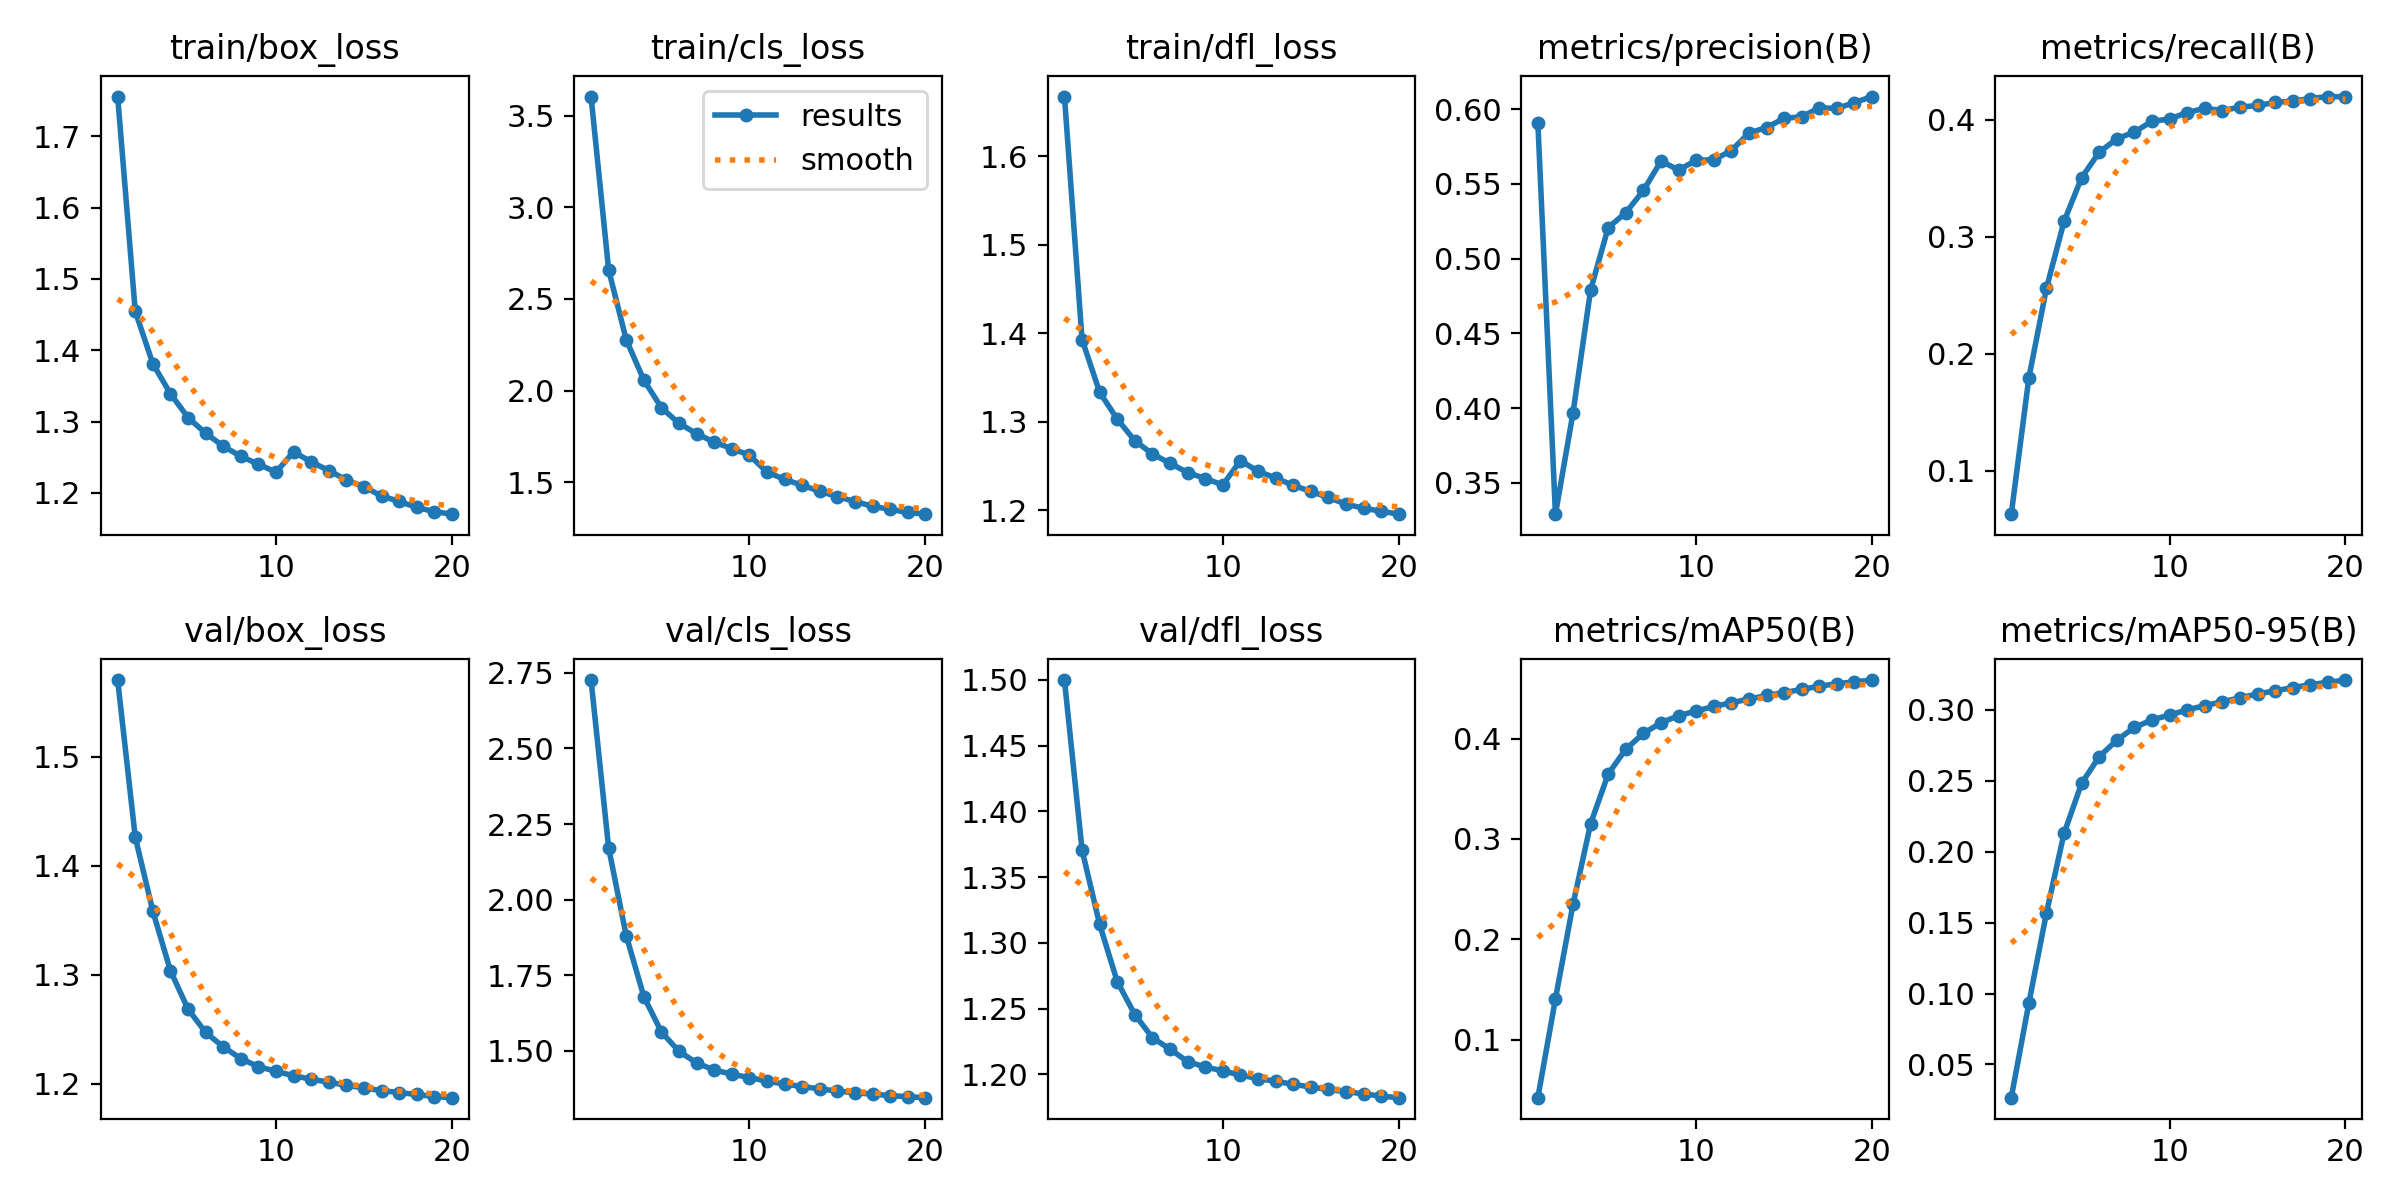

Data behind this chart, as committed beside it:
epoch, time, train/box_loss, train/cls_loss, train/dfl_loss, metrics/precision(B), metrics/recall(B), metrics/mAP50(B), metrics/mAP50-95(B), val/box_loss, val/cls_loss, val/dfl_loss, lr/pg0, lr/pg1, lr/pg2
1, 470.2, 1.756, 3.606, 1.668, 0.5908, 0.06312, 0.0421, 0.02656, 1.57, 2.726, 1.5, 0.03501, 0.001666, 0.001666
2, 971.4, 1.455, 2.659, 1.393, 0.3291, 0.1794, 0.1406, 0.09312, 1.426, 2.171, 1.371, 0.01999, 0.003312, 0.003312
3, 1478, 1.381, 2.277, 1.333, 0.3969, 0.256, 0.2349, 0.1568, 1.358, 1.881, 1.314, 0.004887, 0.004878, 0.004878
4, 1986, 1.339, 2.057, 1.303, 0.4791, 0.3131, 0.3152, 0.2129, 1.304, 1.68, 1.271, 0.00473, 0.00473, 0.00473
5, 2495, 1.306, 1.906, 1.278, 0.5208, 0.3505, 0.3648, 0.2482, 1.268, 1.562, 1.246, 0.004527, 0.004527, 0.004527
6, 3003, 1.284, 1.821, 1.263, 0.5308, 0.3722, 0.3894, 0.267, 1.247, 1.499, 1.228, 0.004275, 0.004275, 0.004275
7, 3517, 1.266, 1.764, 1.253, 0.5456, 0.3837, 0.4051, 0.2786, 1.234, 1.46, 1.219, 0.00398, 0.00398, 0.00398
8, 4029, 1.251, 1.718, 1.242, 0.5653, 0.3895, 0.4158, 0.2876, 1.223, 1.437, 1.21, 0.003649, 0.003649, 0.003649
9, 4544, 1.24, 1.683, 1.236, 0.5593, 0.3987, 0.4227, 0.2929, 1.216, 1.423, 1.206, 0.00329, 0.00329, 0.00329
10, 5058, 1.229, 1.647, 1.228, 0.5658, 0.4006, 0.4275, 0.2964, 1.211, 1.411, 1.203, 0.002912, 0.002912, 0.002912
11, 5552, 1.257, 1.554, 1.256, 0.5661, 0.4061, 0.432, 0.3, 1.207, 1.4, 1.2, 0.002525, 0.002525, 0.002525
12, 6044, 1.244, 1.515, 1.244, 0.5722, 0.4097, 0.4357, 0.303, 1.204, 1.39, 1.197, 0.002138, 0.002138, 0.002138
13, 6534, 1.231, 1.482, 1.236, 0.584, 0.4078, 0.4393, 0.3057, 1.201, 1.382, 1.195, 0.00176, 0.00176, 0.00176
14, 7025, 1.218, 1.45, 1.228, 0.5877, 0.4108, 0.4429, 0.3085, 1.198, 1.374, 1.193, 0.001401, 0.001401, 0.001401
15, 7513, 1.209, 1.42, 1.221, 0.5939, 0.4121, 0.4458, 0.3112, 1.196, 1.367, 1.19, 0.00107, 0.00107, 0.00107
16, 8005, 1.196, 1.393, 1.214, 0.5949, 0.4148, 0.449, 0.3135, 1.194, 1.361, 1.189, 0.0007749, 0.0007749, 0.0007749
17, 8493, 1.188, 1.368, 1.207, 0.6009, 0.4159, 0.4522, 0.3157, 1.192, 1.357, 1.187, 0.0005227, 0.0005227, 0.0005227
18, 8982, 1.18, 1.35, 1.202, 0.6005, 0.418, 0.4546, 0.3178, 1.19, 1.352, 1.185, 0.0003198, 0.0003198, 0.0003198
19, 9467, 1.174, 1.334, 1.199, 0.6044, 0.4198, 0.4565, 0.3195, 1.188, 1.348, 1.184, 0.0001711, 0.0001711, 0.0001711
20, 9951, 1.17, 1.324, 1.195, 0.6084, 0.4196, 0.4583, 0.321, 1.187, 1.345, 1.182, 8.04714e-05, 8.04714e-05, 8.04714e-05
